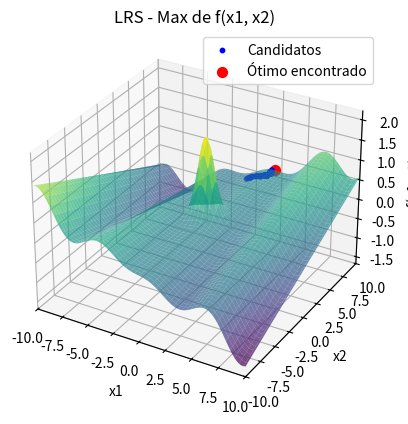

Write Python code to recreate this figure.
import numpy as np
import matplotlib.pyplot as plt
from mpl_toolkits.mplot3d import Axes3D
from scipy import stats

# Definindo a função a ser maximizada
def f(x):
    return (x[0] * np.cos(x[0]) / 20) + 2 * np.exp(-x[0]**2 - (x[1] - 1)**2) + 0.01 * x[0] * x[1]

# Função para gerar um novo candidato com perturbação
def perturb(x, sigma):
    return x + np.random.normal(0, sigma, size=x.shape)

# Inicializando o algoritmo de Busca Local Aleatória (LRS)
def lrs(f, bounds, sigma, Nmax):
    # Gerar x inicial uniformemente dentro dos limites
    x_best = np.random.uniform(bounds[0], bounds[1], 2)
    f_best = f(x_best)
    
    # Armazenar todos os pontos candidatos para visualização começando pelo ponto inicial
    all_candidates = [x_best]
    
    # Rodar o algoritmo por Nmax iterações
    for _ in range(Nmax):
        x_cand = perturb(x_best, sigma)  # Gera um novo candidato perturbado
        
        # Verificar se o novo candidato está dentro dos limites
        x_cand = np.clip(x_cand, bounds[0], bounds[1])
        
        f_cand = f(x_cand)  # Avalia a função objetivo no novo candidato
        
        # Se o candidato for melhor, atualiza a melhor solução
        if f_cand > f_best:
            x_best = x_cand
            f_best = f_cand
        
        # Armazenar o candidato atual
        all_candidates.append(x_best)
    
    return x_best, f_best, np.array(all_candidates)

# Parâmetros do problema
bounds = np.array([-10, -10]), np.array([10, 10])
sigma = 0.1  # Desvio padrão da perturbação
Nmax = 10000  # Número máximo de iterações

# Rodar o algoritmo LRS
x_opt, f_opt, candidates = lrs(f, bounds, sigma, Nmax)

# Usar os primeiros 100 valores de all_candidates
candidates = candidates[:100]

# Calcular a moda das coordenadas dos primeiros 100 valores
mode_x1_result = stats.mode(candidates[:, 0], keepdims=True)
mode_x2_result = stats.mode(candidates[:, 1], keepdims=True)

# Acesso correto aos resultados
mode_x1 = mode_x1_result.mode[0]
count_x1 = mode_x1_result.count[0]
mode_x2 = mode_x2_result.mode[0]
count_x2 = mode_x2_result.count[0]

# Resultados no terminal
print(f"Solução ótima encontrada: x = {x_opt}")
print(f"Valor máximo da função: f(x) = {f_opt}")
print(f"Moda das coordenadas x1: {mode_x1:.3f} com contagem {count_x1}")
print(f"Moda das coordenadas x2: {mode_x2:.3f} com contagem {count_x2}")

# Visualização da função e dos pontos candidatos (Gráfico 3D)
x1_vals = np.linspace(bounds[0][0], bounds[1][0], 100)
x2_vals = np.linspace(bounds[0][1], bounds[1][1], 100)
X1, X2 = np.meshgrid(x1_vals, x2_vals)
Z = (X1 * np.cos(X1) / 20) + 2 * np.exp(-X1**2 - (X2 - 1)**2) + 0.01 * X1 * X2

fig = plt.figure()
ax = fig.add_subplot(111, projection='3d')

# Plotando a superfície da função
ax.plot_surface(X1, X2, Z, cmap='viridis', alpha=0.7)

# Plotando os pontos candidatos em todas as iterações
ax.scatter(candidates[:, 0], candidates[:, 1], f(candidates.T), color='blue', s=10, label="Candidatos")

# Plotando o ponto ótimo encontrado
ax.scatter(x_opt[0], x_opt[1], f_opt, color='red', s=50, label="Ótimo encontrado")

# Ajustando os rótulos e o título
ax.set_title('LRS - Max de f(x1, x2)')
ax.set_xlabel('x1')
ax.set_ylabel('x2')
ax.set_zlabel('f(x1, x2)')
ax.legend()

# Definindo o intervalo dos eixos para cobrir o intervalo completo
ax.set_xlim(bounds[0][0], bounds[1][0])
ax.set_ylim(bounds[0][1], bounds[1][1])

# Visualização da tabela com soluções
fig2, (ax2_left, ax2_right) = plt.subplots(1, 2, figsize=(14, 10))
ax2_left.axis('tight')
ax2_left.axis('off')
ax2_right.axis('tight')
ax2_right.axis('off')

# Dados para as tabelas formatados com 3 casas decimais
table_data_left = [["Índice", "x1", "x2"]] + [[i+1, f"{sol[0]:.3f}", f"{sol[1]:.3f}"] for i, sol in enumerate(candidates[:50])]
table_data_right = [["Índice", "x1", "x2"]] + [[i+51, f"{sol[0]:.3f}", f"{sol[1]:.3f}"] for i, sol in enumerate(candidates[50:])]

# Criando as tabelas
table_left = ax2_left.table(cellText=table_data_left, colLabels=None, cellLoc='center', loc='center', bbox=[0, 0, 1, 1])
table_right = ax2_right.table(cellText=table_data_right, colLabels=None, cellLoc='center', loc='center', bbox=[0, 0, 1, 1])

# Ajustando o espaçamento das linhas
for (i, key) in enumerate(table_left.get_celld().keys()):
    cell = table_left.get_celld()[key]
    if key[0] == 0 or key[1] == 0:  # Header row
        cell.set_fontsize(10)
    cell.set_height(0.4)  # Ajusta a altura das linhas

for (i, key) in enumerate(table_right.get_celld().keys()):
    cell = table_right.get_celld()[key]
    if key[0] == 0 or key[1] == 0:  # Header row
        cell.set_fontsize(10)
    cell.set_height(0.4)  # Ajusta a altura das linhas

# Ajustar o layout da figura para garantir que a tabela seja visível
plt.subplots_adjust(left=0.1, right=0.9, top=0.9, bottom=0.1)

plt.show()
